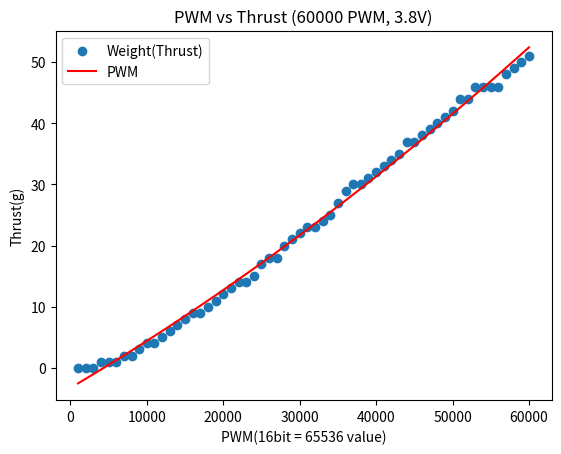

This chart was generated by the following Python code:
import numpy as np
import matplotlib.pyplot as plt

data1 = np.array(range(1000, 61000,  1000))

data2 = np.array([0,0,0,1,1,1,2,2,3,4,4,5,6,7,8,9,9,10,11,12,13,14,14,15,17,18,18,20,21,22,23,23,24,25,27,29,30,30,31,32,33,34,35,37,37,38,39,40,41,42,44,44,46,46,46,46,48,49,50,51])

coefficients = np.polyfit(data1, data2, 2)
print("polyfit:", coefficients)

poly_func = np.poly1d(coefficients)

data1_fit = np.linspace(min(data1), max(data1), 100)
data2_fit = poly_func(data1_fit)

plt.scatter(data1, data2, label='Weight(Thrust)')
plt.plot(data1_fit, data2_fit, label='PWM', color='red')
plt.xlabel('PWM(16bit = 65536 value)')
plt.ylabel('Thrust(g)')
plt.legend()
plt.title('PWM vs Thrust (60000 PWM, 3.8V)')
plt.show()